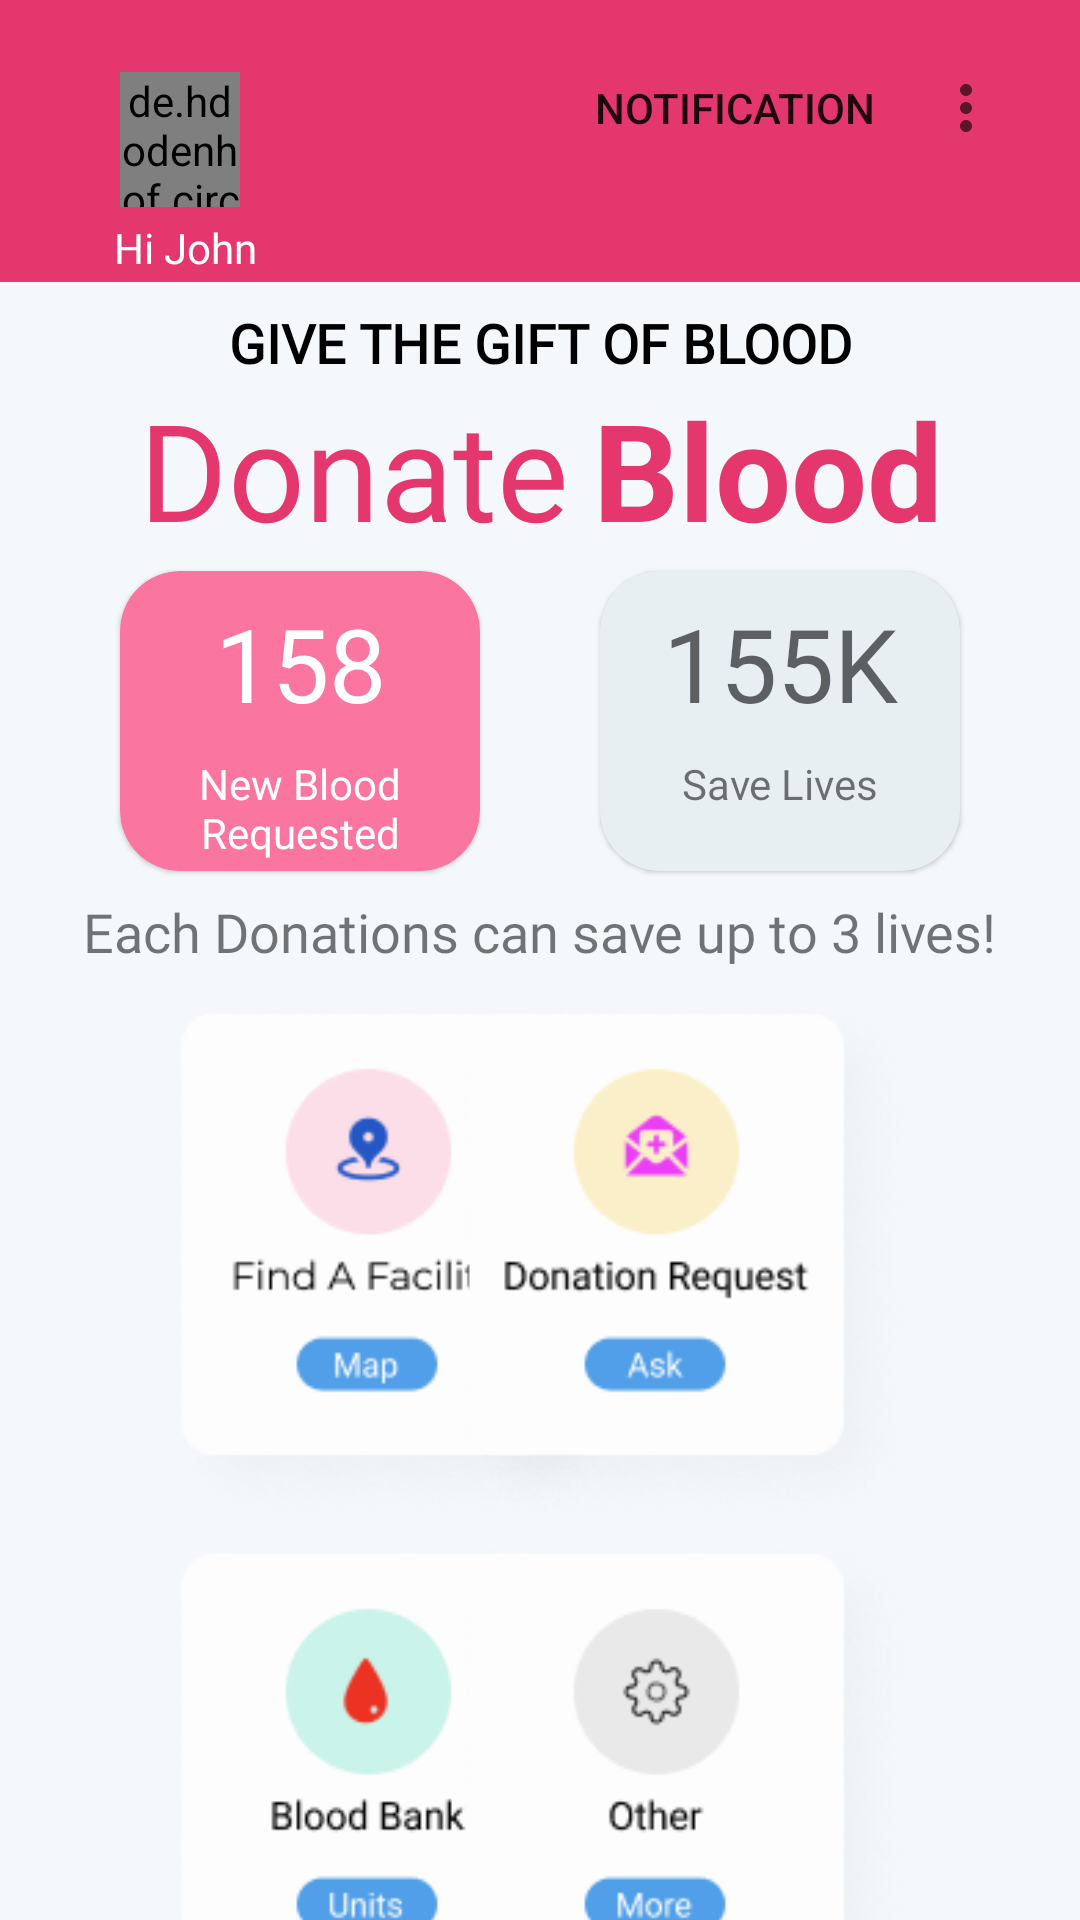

Layout XML and referenced resources for this Android screen:
<!-- AndroidManifest.xml: application theme Theme.BloodDonor -->
<!-- res/layout/fragment_home.xml -->
<?xml version="1.0" encoding="utf-8"?>
<androidx.constraintlayout.widget.ConstraintLayout xmlns:android="http://schemas.android.com/apk/res/android"
    xmlns:app="http://schemas.android.com/apk/res-auto"
    xmlns:tools="http://schemas.android.com/tools"
    android:layout_width="match_parent"
    android:layout_height="match_parent"
    android:background="@color/color_main"
    tools:context=".ui.fragments.dashboard.HomeFragment">

    <com.google.android.material.appbar.AppBarLayout
        android:id="@+id/appBarLayout2"
        android:layout_width="match_parent"
        android:layout_height="wrap_content"
        app:layout_constraintEnd_toEndOf="parent"
        app:layout_constraintStart_toStartOf="parent"
        app:layout_constraintTop_toTopOf="parent">

        <androidx.constraintlayout.widget.ConstraintLayout
            android:layout_width="match_parent"
            android:layout_height="wrap_content">

            <androidx.appcompat.widget.Toolbar
                android:layout_width="match_parent"
                android:layout_height="wrap_content"
                android:layout_marginTop="8dp"
                android:layout_marginEnd="16dp"
                app:layout_constraintBottom_toBottomOf="parent"
                app:layout_constraintEnd_toEndOf="parent"
                app:layout_constraintStart_toStartOf="parent"
                app:layout_constraintTop_toTopOf="parent"
                app:menu="@menu/options_menu">

                <androidx.constraintlayout.widget.ConstraintLayout
                    android:layout_width="match_parent"
                    android:layout_height="match_parent">

                    <de.hdodenhof.circleimageview.CircleImageView
                        android:id="@+id/profileImage"
                        android:layout_width="40dp"
                        android:layout_height="45dp"
                        android:layout_marginStart="24dp"
                        android:layout_marginTop="16dp"
                        android:src="@drawable/user"
                        app:layout_constraintStart_toStartOf="parent"
                        app:layout_constraintTop_toTopOf="parent" />

                    <TextView
                        android:id="@+id/profileName"
                        android:layout_width="wrap_content"
                        android:layout_height="wrap_content"
                        android:layout_marginTop="4dp"
                        android:layout_marginBottom="2dp"
                        android:fontFamily="@font/font_two"
                        android:text=" Hi John"
                        android:textColor="@color/white"
                        app:layout_constraintBottom_toBottomOf="parent"
                        app:layout_constraintEnd_toEndOf="@+id/profileImage"
                        app:layout_constraintStart_toStartOf="@+id/profileImage"
                        app:layout_constraintTop_toBottomOf="@+id/profileImage" />

                </androidx.constraintlayout.widget.ConstraintLayout>

            </androidx.appcompat.widget.Toolbar>

        </androidx.constraintlayout.widget.ConstraintLayout>

    </com.google.android.material.appbar.AppBarLayout>

    <TextView
        android:id="@+id/textView5"
        android:layout_width="wrap_content"
        android:layout_height="wrap_content"
        android:layout_marginTop="8dp"
        android:fontFamily="@font/font_four"
        android:text="GIVE THE GIFT OF BLOOD"
        android:textColor="@color/black"
        android:textSize="18sp"
        android:textStyle="bold"
        app:layout_constraintEnd_toEndOf="parent"
        app:layout_constraintStart_toStartOf="parent"
        app:layout_constraintTop_toBottomOf="@+id/appBarLayout2" />

    <TextView
        android:id="@+id/textView6"
        android:layout_width="wrap_content"
        android:layout_height="wrap_content"
        android:layout_marginEnd="8dp"
        android:fontFamily="@font/font_one"
        android:text="Donate"
        android:textAppearance="@style/TextAppearance.AppCompat.Display2"
        android:textColor="@color/pink"
        app:layout_constraintEnd_toStartOf="@+id/textView7"
        app:layout_constraintStart_toStartOf="@+id/textView5"
        app:layout_constraintTop_toBottomOf="@+id/textView5" />

    <TextView
        android:id="@+id/textView7"
        android:layout_width="wrap_content"
        android:layout_height="wrap_content"
        android:text="Blood"
        android:textAppearance="@style/TextAppearance.AppCompat.Display2"
        android:textColor="@color/pink"
        android:textStyle="bold"
        app:layout_constraintEnd_toEndOf="@+id/textView5"
        app:layout_constraintStart_toEndOf="@+id/textView6"
        app:layout_constraintTop_toBottomOf="@+id/textView5" />

    <com.google.android.material.card.MaterialCardView
        android:id="@+id/bloodRequestCardView"
        android:layout_width="120dp"
        android:layout_height="100dp"
        android:layout_marginTop="4dp"
        android:backgroundTint="@color/light_pink"
        app:cardCornerRadius="20dp"
        app:layout_constraintEnd_toStartOf="@+id/saveLivesCardView"
        app:layout_constraintHorizontal_bias="0.5"
        app:layout_constraintStart_toStartOf="parent"
        app:layout_constraintTop_toBottomOf="@+id/textView6">

        <androidx.constraintlayout.widget.ConstraintLayout
            android:layout_width="match_parent"
            android:layout_height="match_parent">

            <TextView
                android:id="@+id/textView10"
                android:layout_width="wrap_content"
                android:layout_height="wrap_content"
                android:layout_marginTop="8dp"
                android:text="158"
                android:textAppearance="@style/TextAppearance.AppCompat.Display1"
                android:textColor="@color/white"
                app:layout_constraintEnd_toEndOf="parent"
                app:layout_constraintStart_toStartOf="parent"
                app:layout_constraintTop_toTopOf="parent" />

            <TextView
                android:id="@+id/textView11"
                android:layout_width="wrap_content"
                android:layout_height="wrap_content"
                android:layout_marginTop="8dp"
                android:text="New Blood Requested"
                android:textColor="@color/white"
                android:fontFamily="@font/font_four"
                android:textAlignment="center"
                app:layout_constraintEnd_toEndOf="parent"
                app:layout_constraintStart_toStartOf="parent"
                app:layout_constraintTop_toBottomOf="@+id/textView10" />
        </androidx.constraintlayout.widget.ConstraintLayout>
    </com.google.android.material.card.MaterialCardView>

    <com.google.android.material.card.MaterialCardView
        android:id="@+id/saveLivesCardView"
        android:layout_width="120dp"
        android:layout_height="100dp"
        android:layout_marginTop="4dp"
        android:backgroundTint="#E8EFF3"
        app:cardCornerRadius="20dp"
        app:layout_constraintEnd_toEndOf="parent"
        app:layout_constraintHorizontal_bias="0.5"
        app:layout_constraintStart_toEndOf="@+id/bloodRequestCardView"
        app:layout_constraintTop_toBottomOf="@+id/textView7" >

        <androidx.constraintlayout.widget.ConstraintLayout
            android:layout_width="match_parent"
            android:layout_height="match_parent">

            <TextView
                android:id="@+id/textView13"
                android:layout_width="wrap_content"
                android:layout_height="wrap_content"
                android:layout_marginTop="8dp"
                android:text="155K"
                android:textAppearance="@style/TextAppearance.AppCompat.Display1"
                app:layout_constraintEnd_toEndOf="parent"
                app:layout_constraintStart_toStartOf="parent"
                app:layout_constraintTop_toTopOf="parent" />

            <TextView
                android:id="@+id/textView14"
                android:layout_width="wrap_content"
                android:layout_height="wrap_content"
                android:layout_marginTop="8dp"
                android:text="Save Lives"
                app:layout_constraintEnd_toEndOf="parent"
                app:layout_constraintStart_toStartOf="parent"
                app:layout_constraintTop_toBottomOf="@+id/textView13" />
        </androidx.constraintlayout.widget.ConstraintLayout>
    </com.google.android.material.card.MaterialCardView>

    <TextView
        android:id="@+id/textView8"
        android:layout_width="wrap_content"
        android:layout_height="wrap_content"
        android:layout_marginTop="8dp"
        android:fontFamily="@font/font_two"
        android:text="Each Donations can save up to 3 lives!"
        android:textSize="18sp"
        app:layout_constraintEnd_toEndOf="parent"
        app:layout_constraintStart_toStartOf="parent"
        app:layout_constraintTop_toBottomOf="@+id/bloodRequestCardView" />

    <ImageView
        android:id="@+id/findFacilityImageView"
        android:layout_width="200dp"
        android:layout_height="180dp"
        android:layout_marginStart="32dp"
        android:layout_marginTop="8dp"
        android:src="@drawable/facility"
        app:layout_constraintStart_toStartOf="parent"
        app:layout_constraintTop_toBottomOf="@+id/textView8" />

    <ImageView
        android:id="@+id/donationRequetImageView"
        android:layout_width="200dp"
        android:layout_height="180dp"
        android:layout_marginTop="8dp"
        android:layout_marginEnd="32dp"
        android:src="@drawable/request_donation"
        app:layout_constraintEnd_toEndOf="parent"
        app:layout_constraintTop_toBottomOf="@+id/textView8" />

    <ImageView
        android:id="@+id/bloodBankImageView"
        android:layout_width="200dp"
        android:layout_height="180dp"
        android:layout_marginStart="32dp"
        android:src="@drawable/blood_bank"
        app:layout_constraintStart_toStartOf="parent"
        app:layout_constraintTop_toBottomOf="@+id/findFacilityImageView" />

    <ImageView
        android:id="@+id/imageViewSettings"
        android:layout_width="200dp"
        android:layout_height="180dp"
        android:layout_marginEnd="32dp"
        android:src="@drawable/other_settings"
        app:layout_constraintEnd_toEndOf="parent"
        app:layout_constraintTop_toBottomOf="@+id/donationRequetImageView" />

</androidx.constraintlayout.widget.ConstraintLayout>
<!-- resources referenced by this layout -->
<resources>
  <color name="black">#FF000000</color>
  <color name="color_main">#F4F8FB</color>
  <color name="light_pink">#FA75A0</color>
  <color name="pink">#E3376E</color>
  <color name="white">#FFFFFFFF</color>
  <!-- drawable blood_bank: png bitmap (drawable, 11201 bytes) -->
  <!-- drawable facility: png bitmap (drawable, 11941 bytes) -->
  <!-- drawable other_settings: png bitmap (drawable, 11003 bytes) -->
  <!-- drawable request_donation: png bitmap (drawable, 12081 bytes) -->
  <style name="Theme.BloodDonor" parent="Theme.MaterialComponents.Light.NoActionBar">
          
          <item name="colorPrimary">@color/pink</item>
          <item name="colorPrimaryVariant">@color/pink</item>
          <item name="colorOnPrimary">@color/white</item>
          
          <item name="colorSecondary">@color/teal_200</item>
          <item name="colorSecondaryVariant">@color/teal_700</item>
          <item name="colorOnSecondary">@color/black</item>
          
          <item name="android:statusBarColor" tools:targetApi="l">?attr/colorPrimaryVariant</item>
          
      </style>
  <color name="teal_200">#FF03DAC5</color>
  <color name="teal_700">#FF018786</color>
</resources>
